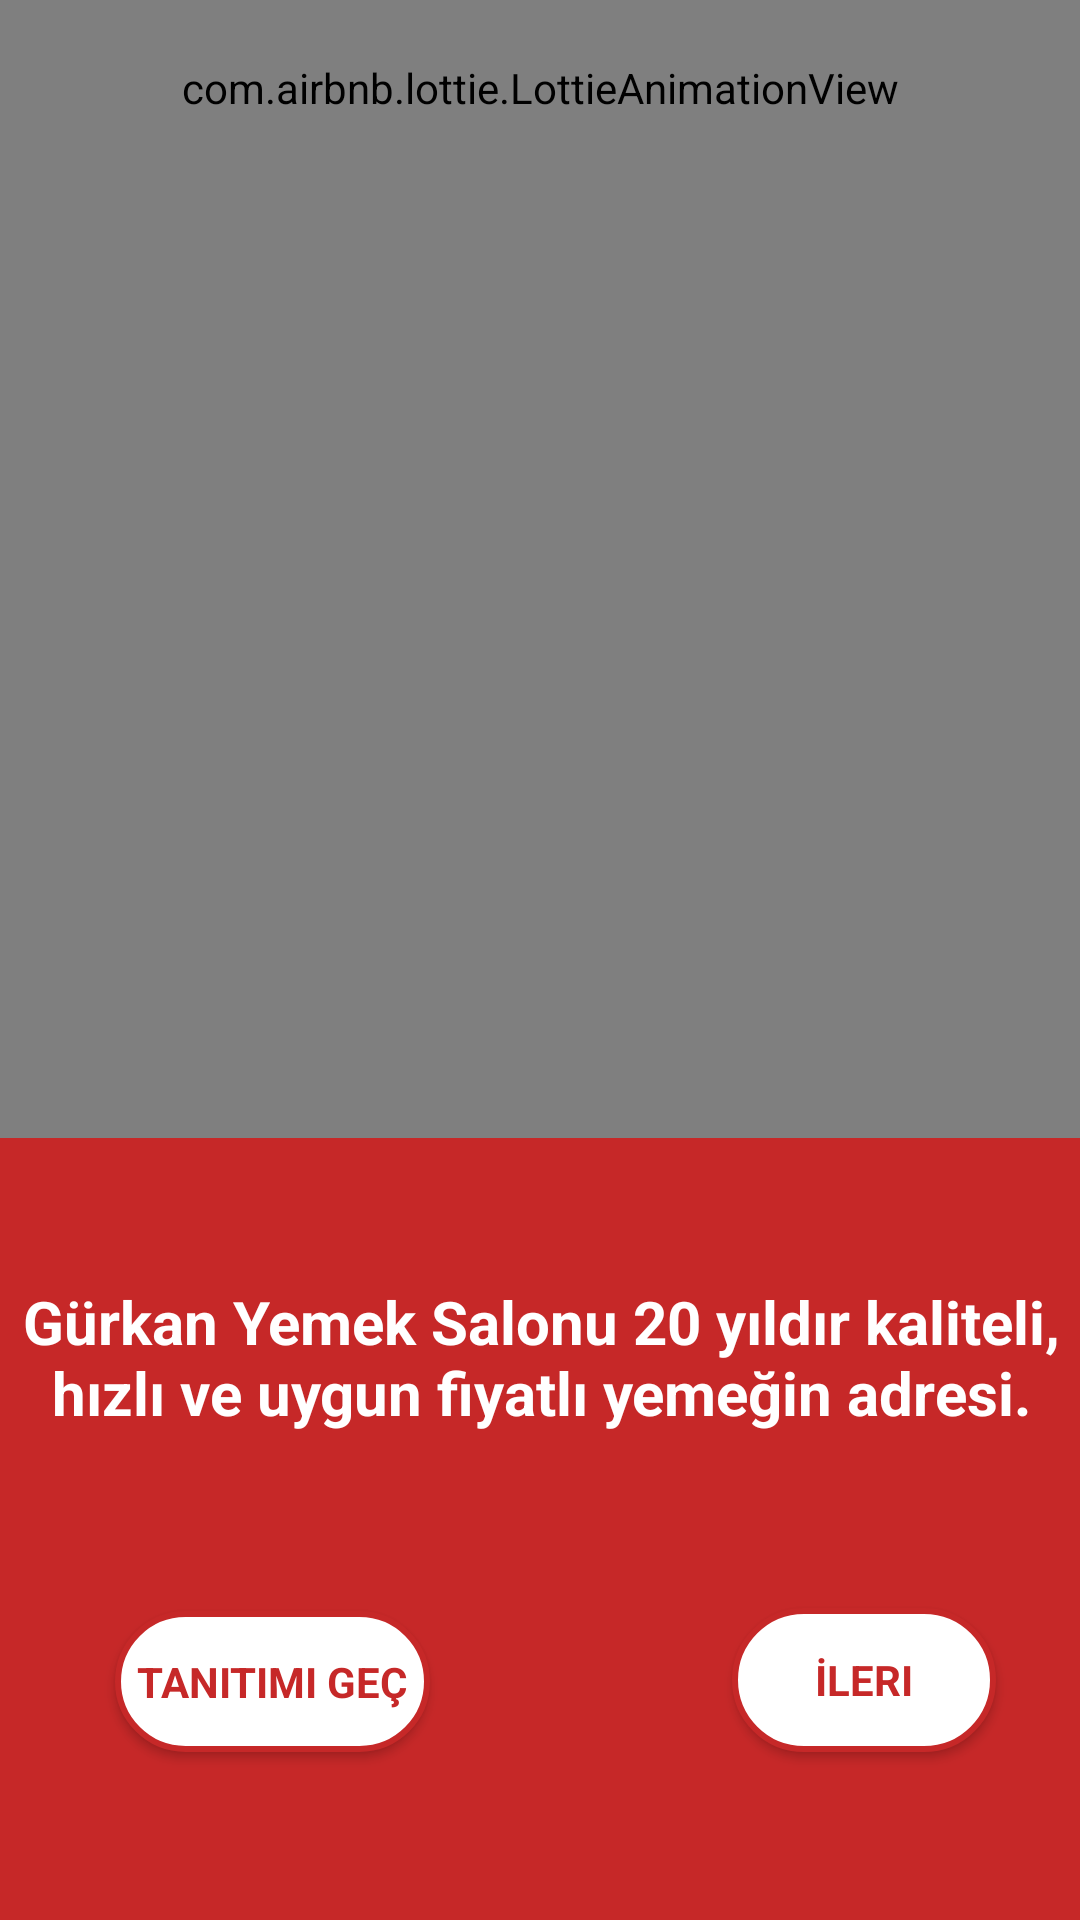

Android layout source for this screen:
<!-- AndroidManifest.xml: application theme Theme.AppCompat.NoActionBar -->
<!-- res/layout/fragment_second.xml -->
<?xml version="1.0" encoding="utf-8"?>
<androidx.constraintlayout.widget.ConstraintLayout xmlns:android="http://schemas.android.com/apk/res/android"
    xmlns:app="http://schemas.android.com/apk/res-auto"
    xmlns:tools="http://schemas.android.com/tools"
    android:layout_width="match_parent"
    android:layout_height="match_parent"
    android:background="@color/red">

    <com.airbnb.lottie.LottieAnimationView
        android:layout_width="match_parent"
        android:layout_height="700dp"
        android:layout_marginBottom="48dp"
        android:background="@drawable/image_edit"
        app:layout_constraintBottom_toTopOf="@+id/textView6"
        app:layout_constraintEnd_toEndOf="parent"
        app:layout_constraintHorizontal_bias="0.0"
        app:layout_constraintStart_toStartOf="parent"
        app:lottie_autoPlay="true"
        app:lottie_loop="true"
        app:lottie_rawRes="@raw/serving">

    </com.airbnb.lottie.LottieAnimationView>

    <TextView
        android:id="@+id/textView6"
        android:layout_width="385dp"
        android:layout_height="89dp"
        android:layout_marginBottom="124dp"
        android:fontFamily="sans-serif"
        android:text="Gürkan Yemek Salonu 20 yıldır kaliteli, hızlı ve uygun fiyatlı yemeğin adresi."
        android:textAlignment="center"
        android:textColor="#FFFFFF"
        android:textSize="20sp"
        android:textStyle="bold"
        app:layout_constraintBottom_toBottomOf="parent"
        app:layout_constraintEnd_toEndOf="parent"
        app:layout_constraintStart_toStartOf="parent" />

    <Button
        android:id="@+id/skip"
        android:layout_width="105dp"
        android:layout_height="47dp"
        android:layout_marginBottom="56dp"
        android:background="@drawable/image_edit"
        android:fontFamily="sans-serif"
        android:text="tanıtımı geç"
        android:textColor="@color/red"
        android:textStyle="bold"
        app:layout_constraintBottom_toBottomOf="parent"
        app:layout_constraintEnd_toEndOf="parent"
        app:layout_constraintHorizontal_bias="0.15"
        app:layout_constraintStart_toStartOf="parent" />

    <Button
        android:id="@+id/button2"
        android:layout_width="wrap_content"
        android:layout_height="wrap_content"
        android:layout_marginEnd="28dp"
        android:layout_marginBottom="56dp"
        android:background="@drawable/image_edit"
        android:fontFamily="sans-serif"
        android:text="@string/next"
        android:textColor="@color/red"
        android:textStyle="bold"
        app:layout_constraintBottom_toBottomOf="parent"
        app:layout_constraintEnd_toEndOf="parent" />


</androidx.constraintlayout.widget.ConstraintLayout>
<!-- resources referenced by this layout -->
<resources>
  <color name="red">#c62828</color>
  <!-- drawable image_edit (drawable) -->
  <?xml version="1.0" encoding="utf-8"?>
  <shape
      xmlns:android="http://schemas.android.com/apk/res/android"
      android:shape="rectangle"
      >
  
      <solid android:color="@color/white"/>
      <stroke android:color="@color/red" android:width="2dp"/>
      <corners android:radius="50dp"/>
  
  
  </shape>
  <string name="next">İleri</string>
  <color name="white">#FFFFFFFF</color>
</resources>
